The GitHub repository React-Developer751/new-ia contains a labelled image folder "studio_data" with 51 categories: accounting finance, agriculture farm, bakery, barber, bookstore, cafe, car repair, car showroom, car wash, cleaning, clinic doctor, coaching tuition, construction, dental, digital agency, ecommerce, electrician, event party, fast food, florist, grocery, gym, ice cream, indian thali, interior design, jewellery, juice bar, kurti store, law firm, logistics, mobile app, none, pet clinic, pharmacy, photography, plumbing, real estate, italian restaurant, SaaS, salon, saree boutique, school, shoe store, solar energy, spa, sushi, sweet shop, toy store, travel agency, wedding, yoga. Examples follow, each with its label.

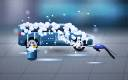
Label: car wash

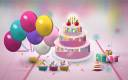
Label: event party

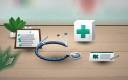
Label: clinic doctor

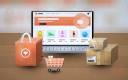
Label: ecommerce

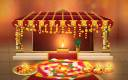
Label: wedding

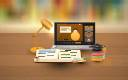
Label: coaching tuition
